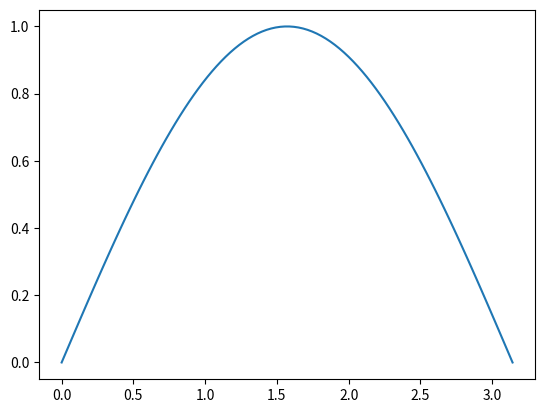

The matplotlib source for this figure:
import matplotlib.pyplot as plt
import numpy as np
import math as m

x = np.linspace(0, m.pi, 100)  # Create a list of evenly-spaced numbers over the range
plt.plot(x, np.sin(x))       # Plot the sine of each x point
plt.show()                   # Display the plot